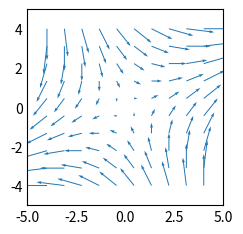

This chart was generated by the following Python code:
import numpy as np
import matplotlib.pyplot as plt

plt.style.use('_mpl-gallery-nogrid')

x = np.linspace(-4, 4, 10)
y = np.linspace(-4, 4, 10)

X, Y = np.meshgrid(x, y)

U = X + Y
V = X - Y

# plot
fig, ax = plt.subplots()

ax.quiver(X, Y, U, V, color = "C0", angles = 'xy',
          scale_units = 'xy', scale = 5, width = .005)

ax.set(xlim = (-5, 5), ylim = (-5, 5))
plt.show()